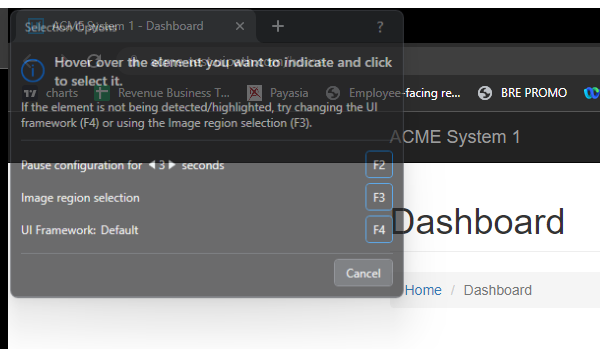
Task: A bot which gets the Work Items from ACME website then hash the value using SHA1 generator webpage.
Workflow: ACME_Close

Step 1: Attach Browser 'chrome.exe ACME' in window 'ACME System 1 *' (chrome.exe)

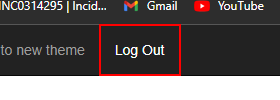
Step 2: click on the link 'Log Out'

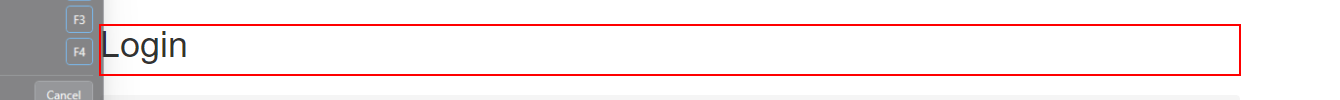
Step 3: find the heading
